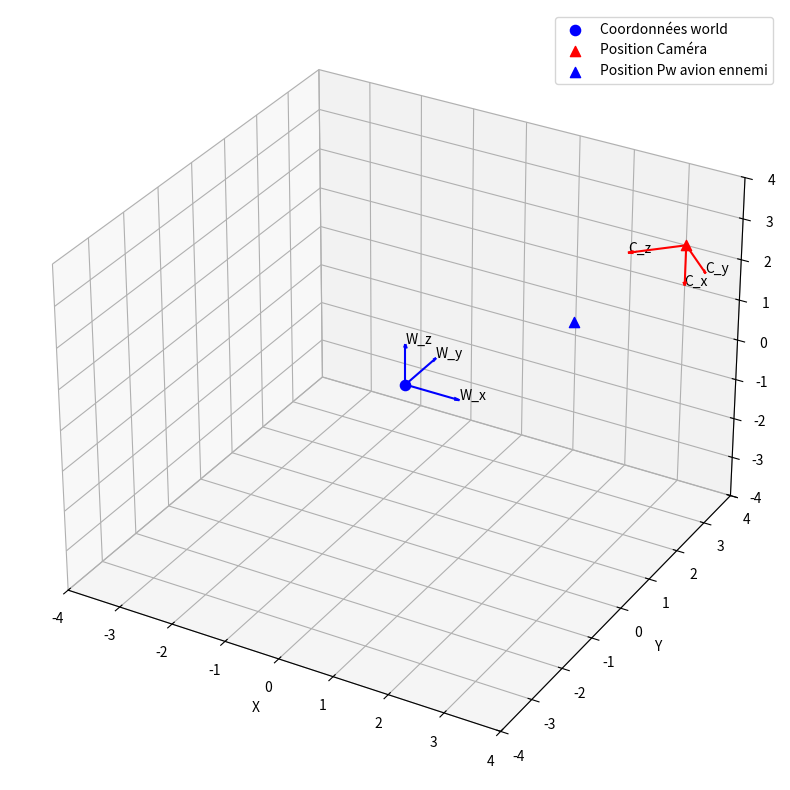

This figure's Python source:
import math as mt
import matplotlib.pyplot as plt

###FONCTION
#etape 1
def matrice_translation(vecteur_translation):
    if len (vecteur_translation) != 3:
        raise ValueError("Le vecteur de translation doit contenire 3 element (a, b, c).")
    
    a, b, c= vecteur_translation
    
    matriceT = [
        [1, 0, 0, a],
        [0, 1, 0, b],
        [0, 0, 1, c],
        [0, 0, 0, 1]
    ]

    for row in matriceT:
        print(row)

    return matriceT

#etape 2 & 4
def matrice_rotation(vecteur_rotation):
    if len (vecteur_rotation) != 3:
        raise ValueError("Le vecteur de rotation doit contenire 3 element (x, y, z).")
    
    x, y, z= vecteur_rotation

    matriceRX = [
            [1, 0, 0, 0],
            [0, mt.cos(x), -mt.sin(x), 0],
            [0, mt.sin(x), mt.cos(x), 0],
            [0, 0, 0, 1]
        ]

    matriceRY = [
            [mt.cos(y), 0, mt.sin(y), 0],
            [0, 1, 0, 0],
            [-mt.sin(y), 0, mt.cos(y), 0],
            [0, 0, 0, 1]
        ]

    matriceRZ = [
            [mt.cos(z), -mt.sin(z), 0, 0],
            [mt.sin(z), mt.cos(z), 0, 0],
            [0, 0, 1, 0],
            [0, 0, 0, 1]
        ]

    rotation_combinée = produit_matrice(matriceRZ, matriceRY)
    rotation_combinée2 = produit_matrice(rotation_combinée, matriceRX)

    return rotation_combinée2


#etape 3
def produit_matrice(A, B):
    if len(A[0]) != len(B):
        raise ValueError("Le nombre de colonne de A doit être égale au nombre de ligne de B.")
    
    C = [[0 for i in range(len(B[0]))] for j in range(len(A))]

    for i in range(len(A)):
        for j in range(len(B[0])):
            for k in range(len(B)):
                C[i][j] += A[i][k] * B[k][j]

    print("A x B = ", C)
    
    return C

#etape 5
def position_camera(P):
    position = [P[0][3], P[1][3], P[2][3]]
    print("\nPosition caméra :", position)
    return position

def dessiner_axes(ax, P, etiquette, couleur):
    origine = [P[0][3], P[1][3], P[2][3]]
    x_dir = [P[0][0], P[1][0], P[2][0]]
    y_dir = [P[0][1], P[1][1], P[2][1]]
    z_dir = [P[0][2], P[1][2], P[2][2]]

    ax.quiver(*origine, *x_dir, color=couleur, arrow_length_ratio=0.1)
    ax.quiver(*origine, *y_dir, color=couleur, arrow_length_ratio=0.1)
    ax.quiver(*origine, *z_dir, color=couleur, arrow_length_ratio=0.1)

    ax.text(*(origine[i] + x_dir[i] for i in range(3)), f"{etiquette}_x")
    ax.text(*(origine[i] + y_dir[i] for i in range(3)), f"{etiquette}_y")
    ax.text(*(origine[i] + z_dir[i] for i in range(3)), f"{etiquette}_z")

def afficher_world_et_camera(coordonnees_world, C, Pw):
    print("\n--- Affichage 3D ---")
    fig = plt.figure(figsize=(10, 10))
    ax = fig.add_subplot(111, projection='3d')

    world_x, world_y, world_z = coordonnees_world
    ax.scatter(world_x, world_y, world_z, c='b', marker='o',label='Coordonnées world', s=54)

    pos_cam = position_camera(C)
    ax.scatter(*pos_cam, c='r', marker='^', label='Position Caméra', s=54)

    ax.scatter(*Pw, c='b', marker='^', label='Position Pw avion ennemi', s=54)
    print("Position avion ennemi Pw :", Pw)

    dessiner_axes(ax, C, "C", couleur="red")
    dessiner_axes(ax, [[1,0,0,0],[0,1,0,0],[0,0,1,0],[0,0,0,1]], "W",couleur="blue")

    ax.set_xlabel('X')
    ax.set_ylabel('Y')
    ax.set_zlabel('Z')
    ax.set_xlim(-4, 4)
    ax.set_ylim(-4, 4)
    ax.set_zlim(-4, 4)
    ax.legend()
    plt.show() 

def determinant_matrice(M):
    if len(M) != len(M[0]):
        raise ValueError("La matrice doit être carrée.")
    if len(M) == 0:
        raise ValueError("La matrice ne peut pas être vide.")
    
    if len(M) == 1 and len(M[0]) == 1:
        return M[0][0]
    elif len(M) == 2 and len(M[0]) == 2:
        return M[0][0] * M[1][1] - M[0][1] * M[1][0]

    det = 0
    for j in range(len(M[0])):
        # Create the submatrix by excluding the i-th row and j-th column
        submatrix = [row[:j] + row[j+1:] for k, row in enumerate(M) if k != 0]
        det += ((-1) ** j) * M[0][j] * determinant_matrice(submatrix)
    
    print("Determinant de la matrice de passage :", det)
    return det

#etape 6
def inverse_matrice(M):
    if len(M) != len(M[0]):
        raise ValueError("La matrice doit être carrée.")
    if len(M) == 0:
        raise ValueError("La matrice ne peut pas être vide.")
    
    det = determinant_matrice(M)
    if det == 0:
        raise ValueError("La matrice est non inversible (déterminant nul).")
    
    n = len(M)
    



###INTERFACE

print("Matrice de translation")
T = [3,4,2]
matrice_translation(T)
print(" ")

print("Matrice de rotation")
R = ([mt.pi, mt.pi/2, mt.pi/4])
matrice_rotation(R)

print("Produit de matrice")
A = [
[1, 2, 0, 3],
[0, 0, 0, 2],
[1, 2, 1, 5],
[0, 0, 1, 1]
]
B = [
[0, 0, 3, 0],
[0, 1, 0, 1],
[4, 1, 3, 0],
[1, 2, 1, 0]
]
produit_matrice(A,B)
print(" ")

print("Matrice de passage")
matrice_de_passage = produit_matrice(matrice_translation(T), matrice_rotation(R))
print(" ")


M = matrice_de_passage
determinant_matrice(M)
print(" ")

print("Inverse de la matrice de passage")
inverse_matrice(M)
print(" ")

print("Position de la caméra")
origine_world = (0, 0, 0)
Pw = [[2],[2],[1]]
afficher_world_et_camera(origine_world, matrice_de_passage, Pw)

